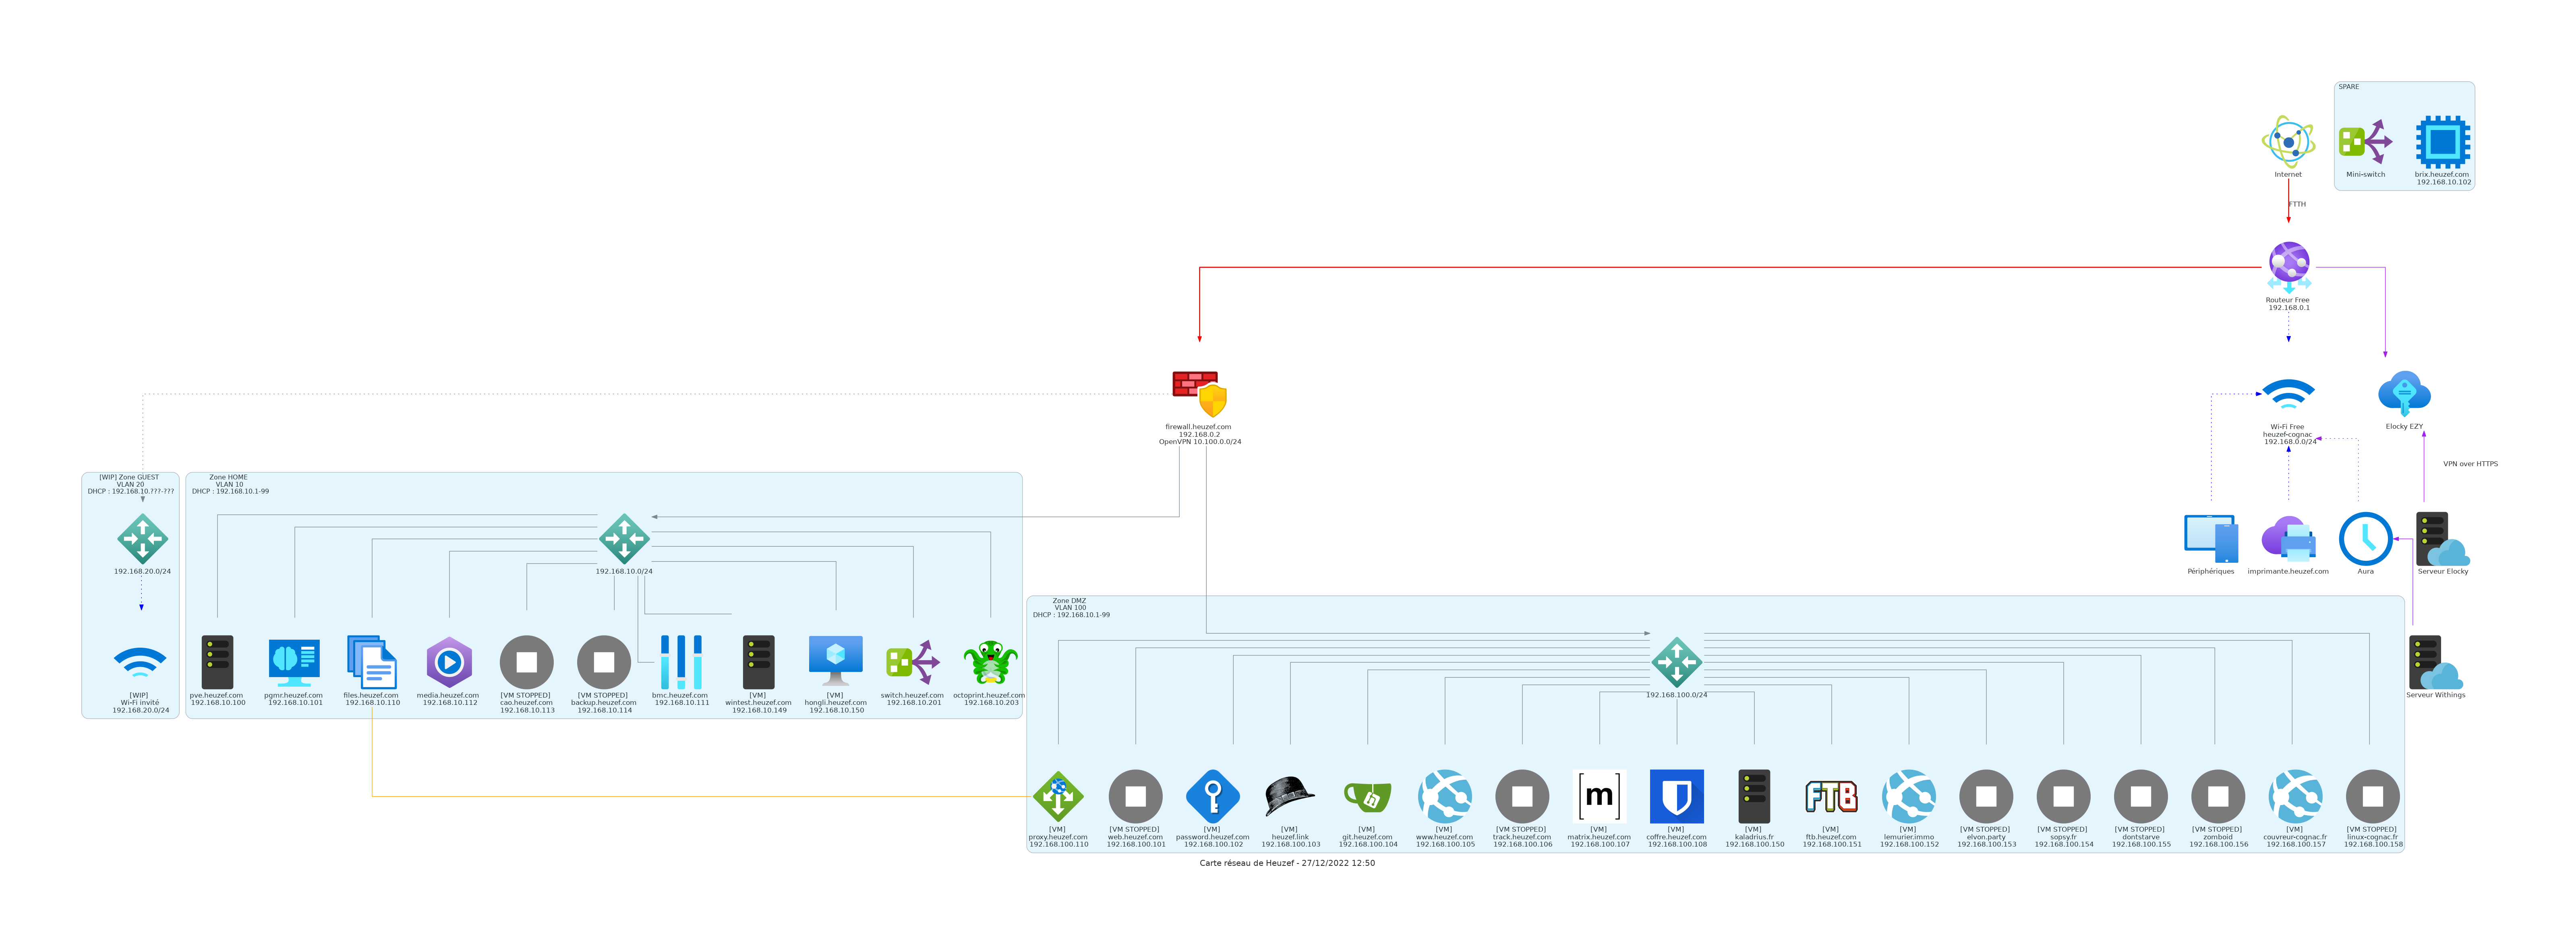

Recreate this plot in Python.
from diagrams import Diagram, Cluster, Edge
from diagrams.custom import Custom
from datetime import datetime
today = datetime.today()

with Diagram("Carte r&eacute;seau de Heuzef - %s" % today.strftime('%d/%m/%Y %H:%M') , show=False, filename="network", direction="TB"):

	# Custom icons
	internet = Custom("Internet", "icons/internet.png")
	router = Custom("Routeur Free \n 192.168.0.1", "icons/router.png")
	ezy = Custom("Elocky EZY", "icons/cloud-keys.png")
	elocky = Custom("Serveur Elocky", "icons/server-cloud.png")
	wifi_free = Custom("Wi-Fi Free \n heuzef-cognac  \n  192.168.0.0/24", "icons/wifi.png")
	devices = Custom("P&eacute;riph&eacute;riques", "icons/devices.png")
	aura = Custom("Aura", "icons/clock.png")
	withings = Custom("Serveur Withings", "icons/server-cloud.png")
	imprimante = Custom("imprimante.heuzef.com", "icons/print.png")
	firewall = Custom("firewall.heuzef.com \n 192.168.0.2 \n OpenVPN 10.100.0.0/24", "icons/firewall.png")

	# Clusters
	with Cluster("[WIP] Zone GUEST \n VLAN 20 \n DHCP : 192.168.10.???-???"):
		GUEST = Custom("192.168.20.0/24", "icons/networking.png")
		wifi_guest = Custom("[WIP] \n Wi-Fi invit&eacute; \n 192.168.20.0/24", "icons/wifi.png")

	with Cluster("Zone HOME \n VLAN 10 \n DHCP : 192.168.10.1-99"):
		HOME = Custom("192.168.10.0/24", "icons/networking.png")
		pve = Custom("pve.heuzef.com \n 192.168.10.100", "icons/server.png")
		pgmr = Custom("pgmr.heuzef.com \n 192.168.10.101", "icons/computer.png")
		files = Custom("files.heuzef.com \n 192.168.10.110", "icons/files.png")
		bmc = Custom("bmc.heuzef.com \n 192.168.10.111", "icons/controls.png")
		media = Custom("media.heuzef.com \n 192.168.10.112", "icons/media-services.png")
		cao = Custom("[VM STOPPED] \n cao.heuzef.com \n 192.168.10.113", "icons/status-stopped.png")
		backup = Custom("[VM STOPPED] \n backup.heuzef.com \n 192.168.10.114", "icons/status-stopped.png")
		wintest = Custom("[VM] \n wintest.heuzef.com \n 192.168.10.149", "icons/server.png")
		hongli = Custom("[VM] \n hongli.heuzef.com \n 192.168.10.150", "icons/vm.png")
		switch = Custom("switch.heuzef.com \n 192.168.10.201", "icons/switch.png")
		octoprint = Custom("octoprint.heuzef.com \n 192.168.10.203", "icons/octoprint.png")

	with Cluster("Zone DMZ \n VLAN 100 \n DHCP : 192.168.10.1-99"):
		DMZ = Custom("192.168.100.0/24", "icons/networking.png")
		web = Custom("[VM STOPPED] \n web.heuzef.com \n 192.168.100.101", "icons/status-stopped.png")
		password = Custom("[VM] \n password.heuzef.com \n 192.168.100.102", "icons/lesspass.png")
		heuzef_link = Custom("[VM] \n heuzef.link \n 192.168.100.103", "icons/lstu.png")
		git = Custom("[VM] \n git.heuzef.com \n 192.168.100.104", "icons/gitea.png")
		www = Custom("[VM] \n www.heuzef.com \n 192.168.100.105", "icons/web.png")
		track = Custom("[VM STOPPED] \n track.heuzef.com \n 192.168.100.106", "icons/status-stopped.png")
		matrix = Custom("[VM] \n matrix.heuzef.com \n 192.168.100.107", "icons/matrix.png")
		coffre = Custom("[VM] \n coffre.heuzef.com \n 192.168.100.108", "icons/bitwarden.png")
		proxy = Custom("[VM] \n proxy.heuzef.com \n 192.168.100.110", "icons/networking-app-gw.png")
		kaladrius = Custom("[VM] \n kaladrius.fr \n 192.168.100.150", "icons/server.png")
		ftb = Custom("[VM] \n ftb.heuzef.com \n 192.168.100.151", "icons/ftb.png")
		lemurier_immo = Custom("[VM] \n lemurier.immo \n 192.168.100.152", "icons/web.png")
		elvon_party = Custom("[VM STOPPED] \n elvon.party \n 192.168.100.153", "icons/status-stopped.png")
		sopsy_fr = Custom("[VM STOPPED] \n sopsy.fr \n 192.168.100.154", "icons/status-stopped.png")
		dontstarve = Custom("[VM STOPPED] \n dontstarve \n 192.168.100.155", "icons/status-stopped.png")
		zomboid = Custom("[VM STOPPED] \n zomboid \n 192.168.100.156", "icons/status-stopped.png")
		couvreur_cognac_fr = Custom("[VM] \n couvreur-cognac.fr \n 192.168.100.157", "icons/web.png")
		linux_cognac_fr = Custom("[VM STOPPED] \n linux-cognac.fr \n 192.168.100.158", "icons/status-stopped.png")

	with Cluster("SPARE"):
		brix = Custom("brix.heuzef.com \n 192.168.10.102", "icons/cpu.png")
		mini_switch = Custom("Mini-switch", "icons/switch.png")

	# Links
	internet >> Edge(color="red", label="FTTH", style="bold") >> router >> Edge(color="red", style="bold") >> firewall
	router >> Edge(color="blue", style="dotted") >> wifi_free
	wifi_free << Edge(color="blue", style="dotted") << devices
	wifi_free << Edge(color="blue", style="dotted") << imprimante
	wifi_free << Edge(color="purple", style="dotted") << aura << Edge(color="purple") << withings
	router >> Edge(color="purple") >> ezy << Edge(color="purple", label="VPN over HTTPS") << elocky

	firewall >> Edge(style="dotted") >> GUEST
	firewall >> HOME
	firewall >> DMZ

	GUEST >> Edge(color="blue", style="dotted") >> wifi_guest

	HOME - pve
	HOME - pgmr
	HOME - files - Edge(color="orange") - proxy
	HOME - media
	HOME - cao
	HOME - backup
	HOME - bmc
	HOME - wintest
	HOME - hongli
	HOME - switch
	HOME - octoprint

	DMZ - web
	DMZ - password
	DMZ - heuzef_link
	DMZ - git
	DMZ - www
	DMZ - proxy
	DMZ - track
	DMZ - matrix
	DMZ - coffre
	DMZ - kaladrius
	DMZ - ftb
	DMZ - lemurier_immo
	DMZ - elvon_party
	DMZ - sopsy_fr
	DMZ - dontstarve
	DMZ - zomboid
	DMZ - couvreur_cognac_fr
	DMZ - linux_cognac_fr
